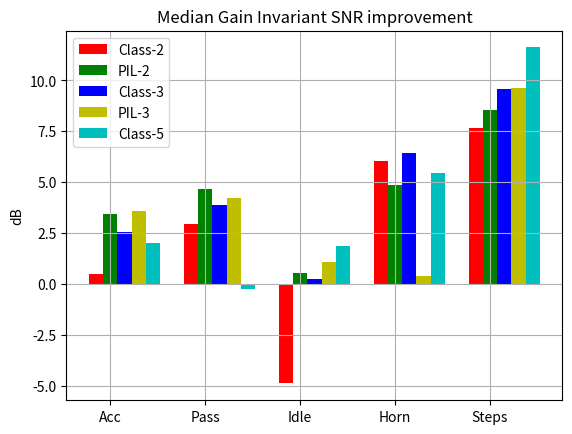

Generate this figure with matplotlib:
import numpy as np
import matplotlib.pyplot as plt

# median
noisy2 = np.array([4.46, -1.09, 5.41, -6.06, -7.68])
class2 = np.array([4.96, 1.84, 0.52, -0.0, -0.0])
pil2 = np.array([7.88, 3.56, 5.95, -1.22, 0.86])
noisy3 = np.array([-0.25, -4.86, -0.23, -9.28, -11.29])
class3= np.array([2.31, -0.96, -0.0, -2.84, -1.69])
pil3 = np.array([3.33, -0.66, 0.84, -8.87, -1.64])
noisy5 = np.array([-12.24, -12.53, -1.73, -5.16, -13.63])
class5 = np.array([-10.23, -12.79, 0.12, 0.28, -2.01])



N = 5
ind = np.arange(N)  # the x locations for the groups
width = 0.15       # the width of the bars

fig = plt.figure()
ax = fig.add_subplot(111)


rects1 = ax.bar(ind, class2-noisy2, width, color='r')

rects2 = ax.bar(ind+width, pil2-noisy2, width, color='g')

rects3 = ax.bar(ind+width*2, class3-noisy3, width, color='b')

rects4 = ax.bar(ind+width*3, pil3-noisy3, width, color='y')

rects5 = ax.bar(ind+width*4, class5-noisy5, width, color='c')

ax.set_title('Median Gain Invariant SNR improvement')
ax.set_ylabel('dB')
ax.set_xticks(ind+width)
ax.set_xticklabels( ('Acc', 'Pass', 'Idle', 'Horn', 'Steps') )
ax.legend( (rects1[0], rects2[0], rects3[0], rects4[0], rects5[0]),
	('Class-2', 'PIL-2', 'Class-3', 'PIL-3', 'Class-5') )

def autolabel(rects):
    for rect in rects:
        h = rect.get_height()
        ax.text(rect.get_x()+rect.get_width()/2., 1.05*h, '%d'%int(h),
                ha='center', va='bottom')

# autolabel(rects1)
# autolabel(rects2)
# autolabel(rects3)
# autolabel(rects4)
# autolabel(rects5)
ax.grid()
plt.show()